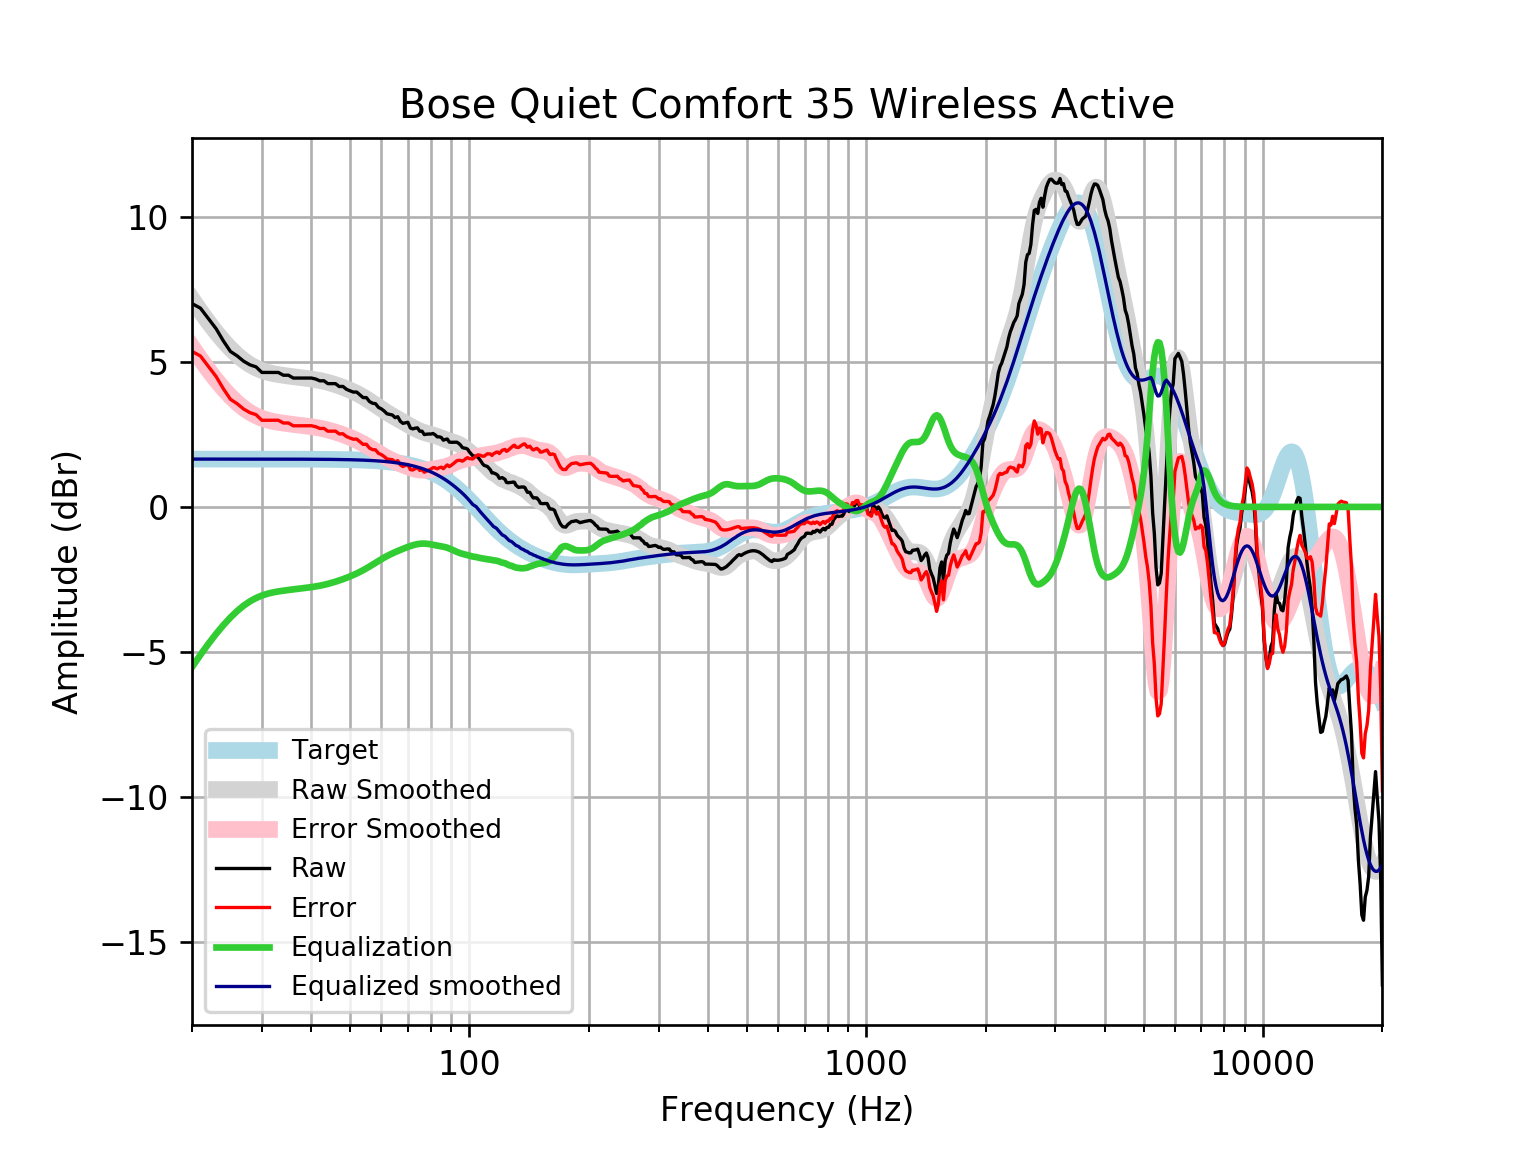

The file beside this chart, header and first rows:
frequency, raw, error, smoothed, error_smoothed, equalization, equalized_raw, equalized_smoothed, target
20, 7.005, 5.358, 7.166, 5.519, -5.519, 1.487, 1.648, 1.648
21, 6.848, 5.2, 6.746, 5.098, -5.098, 1.75, 1.648, 1.648
22, 6.485, 4.837, 6.365, 4.717, -4.717, 1.768, 1.648, 1.648
23, 6.141, 4.493, 6.022, 4.375, -4.375, 1.766, 1.648, 1.648
24, 5.716, 4.068, 5.719, 4.072, -4.072, 1.644, 1.648, 1.648
25, 5.355, 3.708, 5.456, 3.809, -3.809, 1.547, 1.648, 1.648
26, 5.201, 3.554, 5.233, 3.585, -3.585, 1.616, 1.648, 1.648
27, 5.018, 3.371, 5.048, 3.4, -3.4, 1.618, 1.648, 1.648
28, 4.894, 3.247, 4.9, 3.253, -3.253, 1.641, 1.647, 1.647
29, 4.825, 3.178, 4.786, 3.139, -3.139, 1.686, 1.647, 1.647
30, 4.632, 2.985, 4.701, 3.053, -3.053, 1.579, 1.647, 1.647
31, 4.632, 2.985, 4.638, 2.991, -2.991, 1.641, 1.647, 1.647
32, 4.632, 2.986, 4.592, 2.945, -2.945, 1.687, 1.647, 1.647
33, 4.632, 2.986, 4.558, 2.911, -2.911, 1.721, 1.647, 1.647
34, 4.536, 2.89, 4.531, 2.885, -2.885, 1.651, 1.646, 1.646
35, 4.538, 2.892, 4.508, 2.862, -2.862, 1.676, 1.646, 1.646
36, 4.44, 2.794, 4.487, 2.842, -2.842, 1.598, 1.645, 1.645
37, 4.44, 2.795, 4.467, 2.822, -2.822, 1.617, 1.645, 1.645
38, 4.44, 2.795, 4.448, 2.803, -2.803, 1.636, 1.644, 1.644
39, 4.44, 2.796, 4.428, 2.784, -2.784, 1.655, 1.644, 1.644
40, 4.44, 2.797, 4.406, 2.763, -2.763, 1.676, 1.643, 1.643
41, 4.405, 2.763, 4.383, 2.741, -2.741, 1.665, 1.642, 1.642
42, 4.343, 2.702, 4.356, 2.714, -2.714, 1.629, 1.641, 1.641
43, 4.346, 2.706, 4.325, 2.685, -2.685, 1.661, 1.64, 1.64
44, 4.247, 2.608, 4.29, 2.652, -2.652, 1.595, 1.639, 1.639
45, 4.247, 2.61, 4.252, 2.615, -2.615, 1.631, 1.637, 1.637
46, 4.247, 2.611, 4.211, 2.576, -2.576, 1.671, 1.635, 1.635
47, 4.146, 2.513, 4.168, 2.534, -2.534, 1.612, 1.634, 1.633
48, 4.152, 2.521, 4.122, 2.491, -2.491, 1.662, 1.631, 1.631
49, 4.054, 2.425, 4.074, 2.445, -2.445, 1.609, 1.629, 1.629
50, 4.001, 2.375, 4.023, 2.397, -2.397, 1.604, 1.626, 1.626
51, 3.956, 2.333, 3.97, 2.347, -2.347, 1.609, 1.623, 1.623
52, 3.957, 2.338, 3.914, 2.294, -2.294, 1.663, 1.62, 1.62
53, 3.861, 2.245, 3.855, 2.239, -2.239, 1.622, 1.616, 1.616
54, 3.765, 2.153, 3.792, 2.18, -2.18, 1.585, 1.612, 1.612
55, 3.768, 2.161, 3.726, 2.118, -2.118, 1.649, 1.607, 1.607
56, 3.632, 2.03, 3.657, 2.055, -2.055, 1.577, 1.602, 1.602
57, 3.572, 1.975, 3.586, 1.99, -1.99, 1.582, 1.596, 1.596
58, 3.557, 1.967, 3.515, 1.925, -1.925, 1.632, 1.59, 1.59
59, 3.43, 1.847, 3.445, 1.862, -1.862, 1.568, 1.583, 1.583
60, 3.379, 1.803, 3.378, 1.802, -1.802, 1.577, 1.576, 1.576
61, 3.304, 1.736, 3.313, 1.745, -1.745, 1.559, 1.568, 1.568
62, 3.208, 1.65, 3.252, 1.693, -1.693, 1.515, 1.559, 1.559
63, 3.186, 1.637, 3.194, 1.645, -1.645, 1.541, 1.549, 1.549
64, 3.165, 1.626, 3.139, 1.6, -1.6, 1.565, 1.538, 1.538
65, 3.075, 1.548, 3.085, 1.558, -1.558, 1.517, 1.527, 1.527
66, 3.109, 1.595, 3.033, 1.519, -1.519, 1.59, 1.514, 1.514
67, 2.949, 1.448, 2.982, 1.481, -1.481, 1.468, 1.501, 1.501
68, 2.879, 1.393, 2.931, 1.445, -1.445, 1.434, 1.486, 1.486
69, 2.899, 1.429, 2.881, 1.41, -1.41, 1.489, 1.471, 1.471
70, 2.916, 1.462, 2.832, 1.378, -1.378, 1.538, 1.454, 1.454
71, 2.719, 1.284, 2.784, 1.348, -1.348, 1.371, 1.436, 1.436
72, 2.688, 1.272, 2.738, 1.322, -1.322, 1.366, 1.416, 1.416
73, 2.712, 1.317, 2.695, 1.3, -1.3, 1.412, 1.395, 1.395
74, 2.723, 1.35, 2.655, 1.282, -1.282, 1.441, 1.373, 1.373
75, 2.608, 1.258, 2.619, 1.27, -1.27, 1.337, 1.349, 1.349
76, 2.608, 1.284, 2.588, 1.264, -1.264, 1.344, 1.324, 1.324
77, 2.492, 1.195, 2.561, 1.264, -1.264, 1.228, 1.297, 1.297
78, 2.505, 1.236, 2.537, 1.269, -1.269, 1.237, 1.269, 1.269
79, 2.511, 1.272, 2.517, 1.278, -1.278, 1.233, 1.239, 1.239
... 553 more rows
